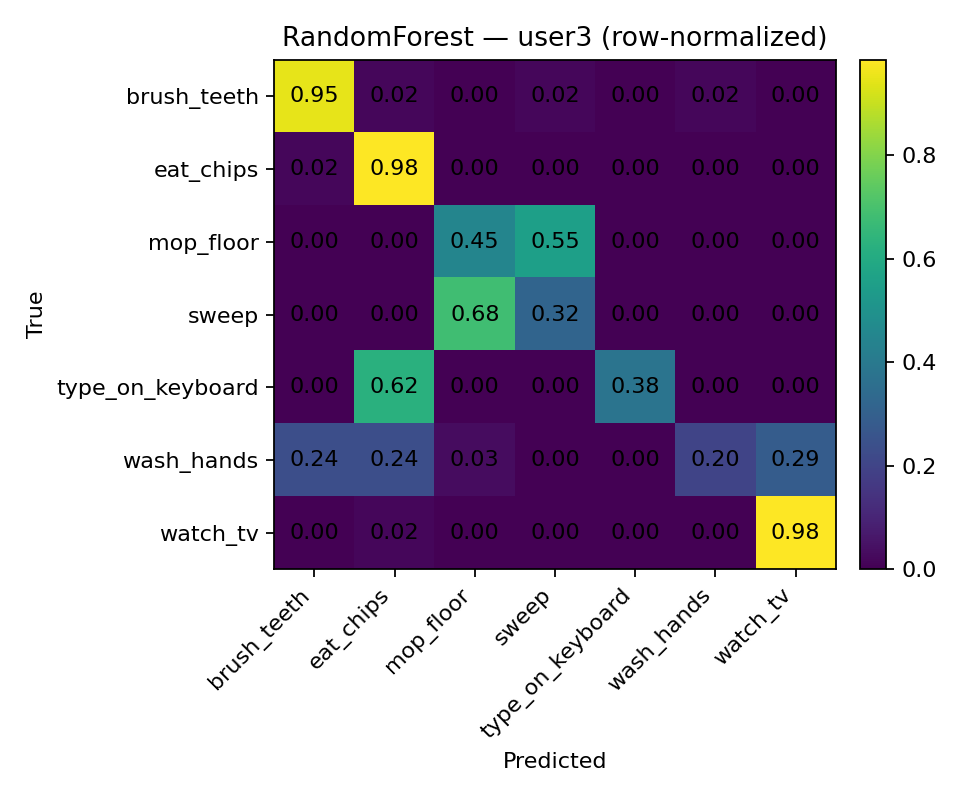

Values plotted in this chart, from the file beside it:
, brush_teeth, eat_chips, mop_floor, sweep, type_on_keyboard, wash_hands, watch_tv
brush_teeth, 0.9474, 0.01754, 0.0, 0.01754, 0.0, 0.01754, 0.0
eat_chips, 0.01724, 0.9828, 0.0, 0.0, 0.0, 0.0, 0.0
mop_floor, 0.0, 0.0, 0.4464, 0.5536, 0.0, 0.0, 0.0
sweep, 0.0, 0.0, 0.6842, 0.3158, 0.0, 0.0, 0.0
type_on_keyboard, 0.0, 0.623, 0.0, 0.0, 0.377, 0.0, 0.0
wash_hands, 0.2373, 0.2373, 0.0339, 0.0, 0.0, 0.2034, 0.2881
watch_tv, 0.0, 0.01587, 0.0, 0.0, 0.0, 0.0, 0.9841
